Run: headless pygame with SDL's dummy video driver; simulated clock (each Clock.tick advances the game by its frame time, no real sleeping); random seed 0; keys injected as events and as key.get_pressed() state; no mouse input.
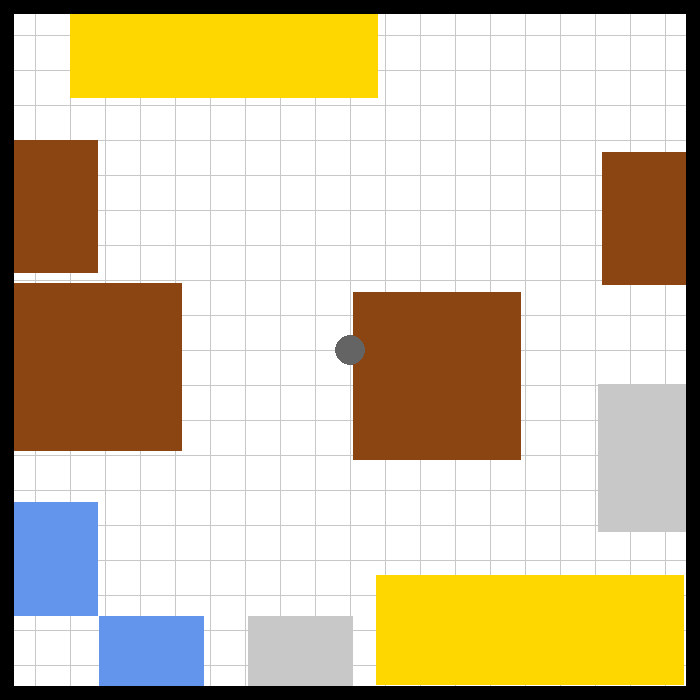
Frame 1 of 4 · flips 1–60 · no input
Frame 2 of 4 · flips 61–180 · tapped SPACE, RETURN · held RIGHT (→), D · screen unchanged from frame 1, image omitted
Frame 3 of 4 · flips 181–300 · held DOWN (↓), S · screen unchanged from frame 2, image omitted
Frame 4 of 4 · flips 301–420 · held LEFT (←), A, UP (↑), W · screen unchanged from frame 3, image omitted

The pygame program that drew these frames:

import pygame
import sys

# Initialize Pygame
pygame.init()

# Screen settings
SCREEN_WIDTH, SCREEN_HEIGHT = 700, 700
GRID_SIZE = 35  # Each grid cell size
screen = pygame.display.set_mode((SCREEN_WIDTH, SCREEN_HEIGHT))
pygame.display.set_caption("Warehouse Map with Pioneer 3-AT")

# Colors
WHITE = (255, 255, 255)
GREY = (200, 200, 200)
DARK_GREY = (100, 100, 100)
YELLOW = (255, 215, 0)
BROWN = (139, 69, 19)
BLUE = (100, 149, 237)
BLACK = (0, 0, 0)

# Pioneer 3-AT robot settings
robot_radius = 15
robot_pos = [SCREEN_WIDTH//2, SCREEN_HEIGHT//2]

# Objects (approximate locations based on grid)
objects = [
    # (Color, Rect(x, y, width, height))
    (YELLOW, pygame.Rect(70, 14, 308, 84)),   # Top shelf
    (BROWN, pygame.Rect(14, 140, 84, 133)),     # Table
    (BROWN, pygame.Rect(14, 283.5, 168, 168)),   # Left stack of boxes
    (BROWN, pygame.Rect(353.5, 292.25, 168, 168)),  # Middle messy boxes
    (BLUE, pygame.Rect(14, 502.25, 84, 114.25)),      # Bottom left blue small table
    (BROWN, pygame.Rect(602, 152.25, 84, 133)),   # Right tall stack
    (BLUE, pygame.Rect(99.75, 616, 105, 70)),      # Bottom left blue bin
    (GREY, pygame.Rect(248.5, 616, 105, 70)),     # Bottom center grey bin
    (YELLOW, pygame.Rect(376, 575.75, 308, 110.25)),  # Bottom shelf
    (GREY, pygame.Rect(598, 384, 88, 148)),    # Small table with packages
]

# Main loop
clock = pygame.time.Clock()

while True:
    for event in pygame.event.get():
        if event.type == pygame.QUIT:
            pygame.quit()
            sys.exit()

    screen.fill(WHITE)

    # Draw floor grid
    for x in range(0, SCREEN_WIDTH, GRID_SIZE):
        pygame.draw.line(screen, GREY, (x, 0), (x, SCREEN_HEIGHT))
    for y in range(0, SCREEN_HEIGHT, GRID_SIZE):
        pygame.draw.line(screen, GREY, (0, y), (SCREEN_WIDTH, y))

    # Draw boundary walls
    wall_thickness = 14
    pygame.draw.rect(screen, BLACK, (0, 0, SCREEN_WIDTH, wall_thickness))  # Top
    pygame.draw.rect(screen, BLACK, (0, 0, wall_thickness, SCREEN_HEIGHT)) # Left
    pygame.draw.rect(screen, BLACK, (0, SCREEN_HEIGHT-wall_thickness, SCREEN_WIDTH, wall_thickness))  # Bottom
    pygame.draw.rect(screen, BLACK, (SCREEN_WIDTH-wall_thickness, 0, wall_thickness, SCREEN_HEIGHT))  # Right

    # Draw objects
    for color, rect in objects:
        pygame.draw.rect(screen, color, rect)

    # Draw Pioneer 3-AT robot
    pygame.draw.circle(screen, DARK_GREY, robot_pos, robot_radius)

    pygame.display.update()
    clock.tick(60)
